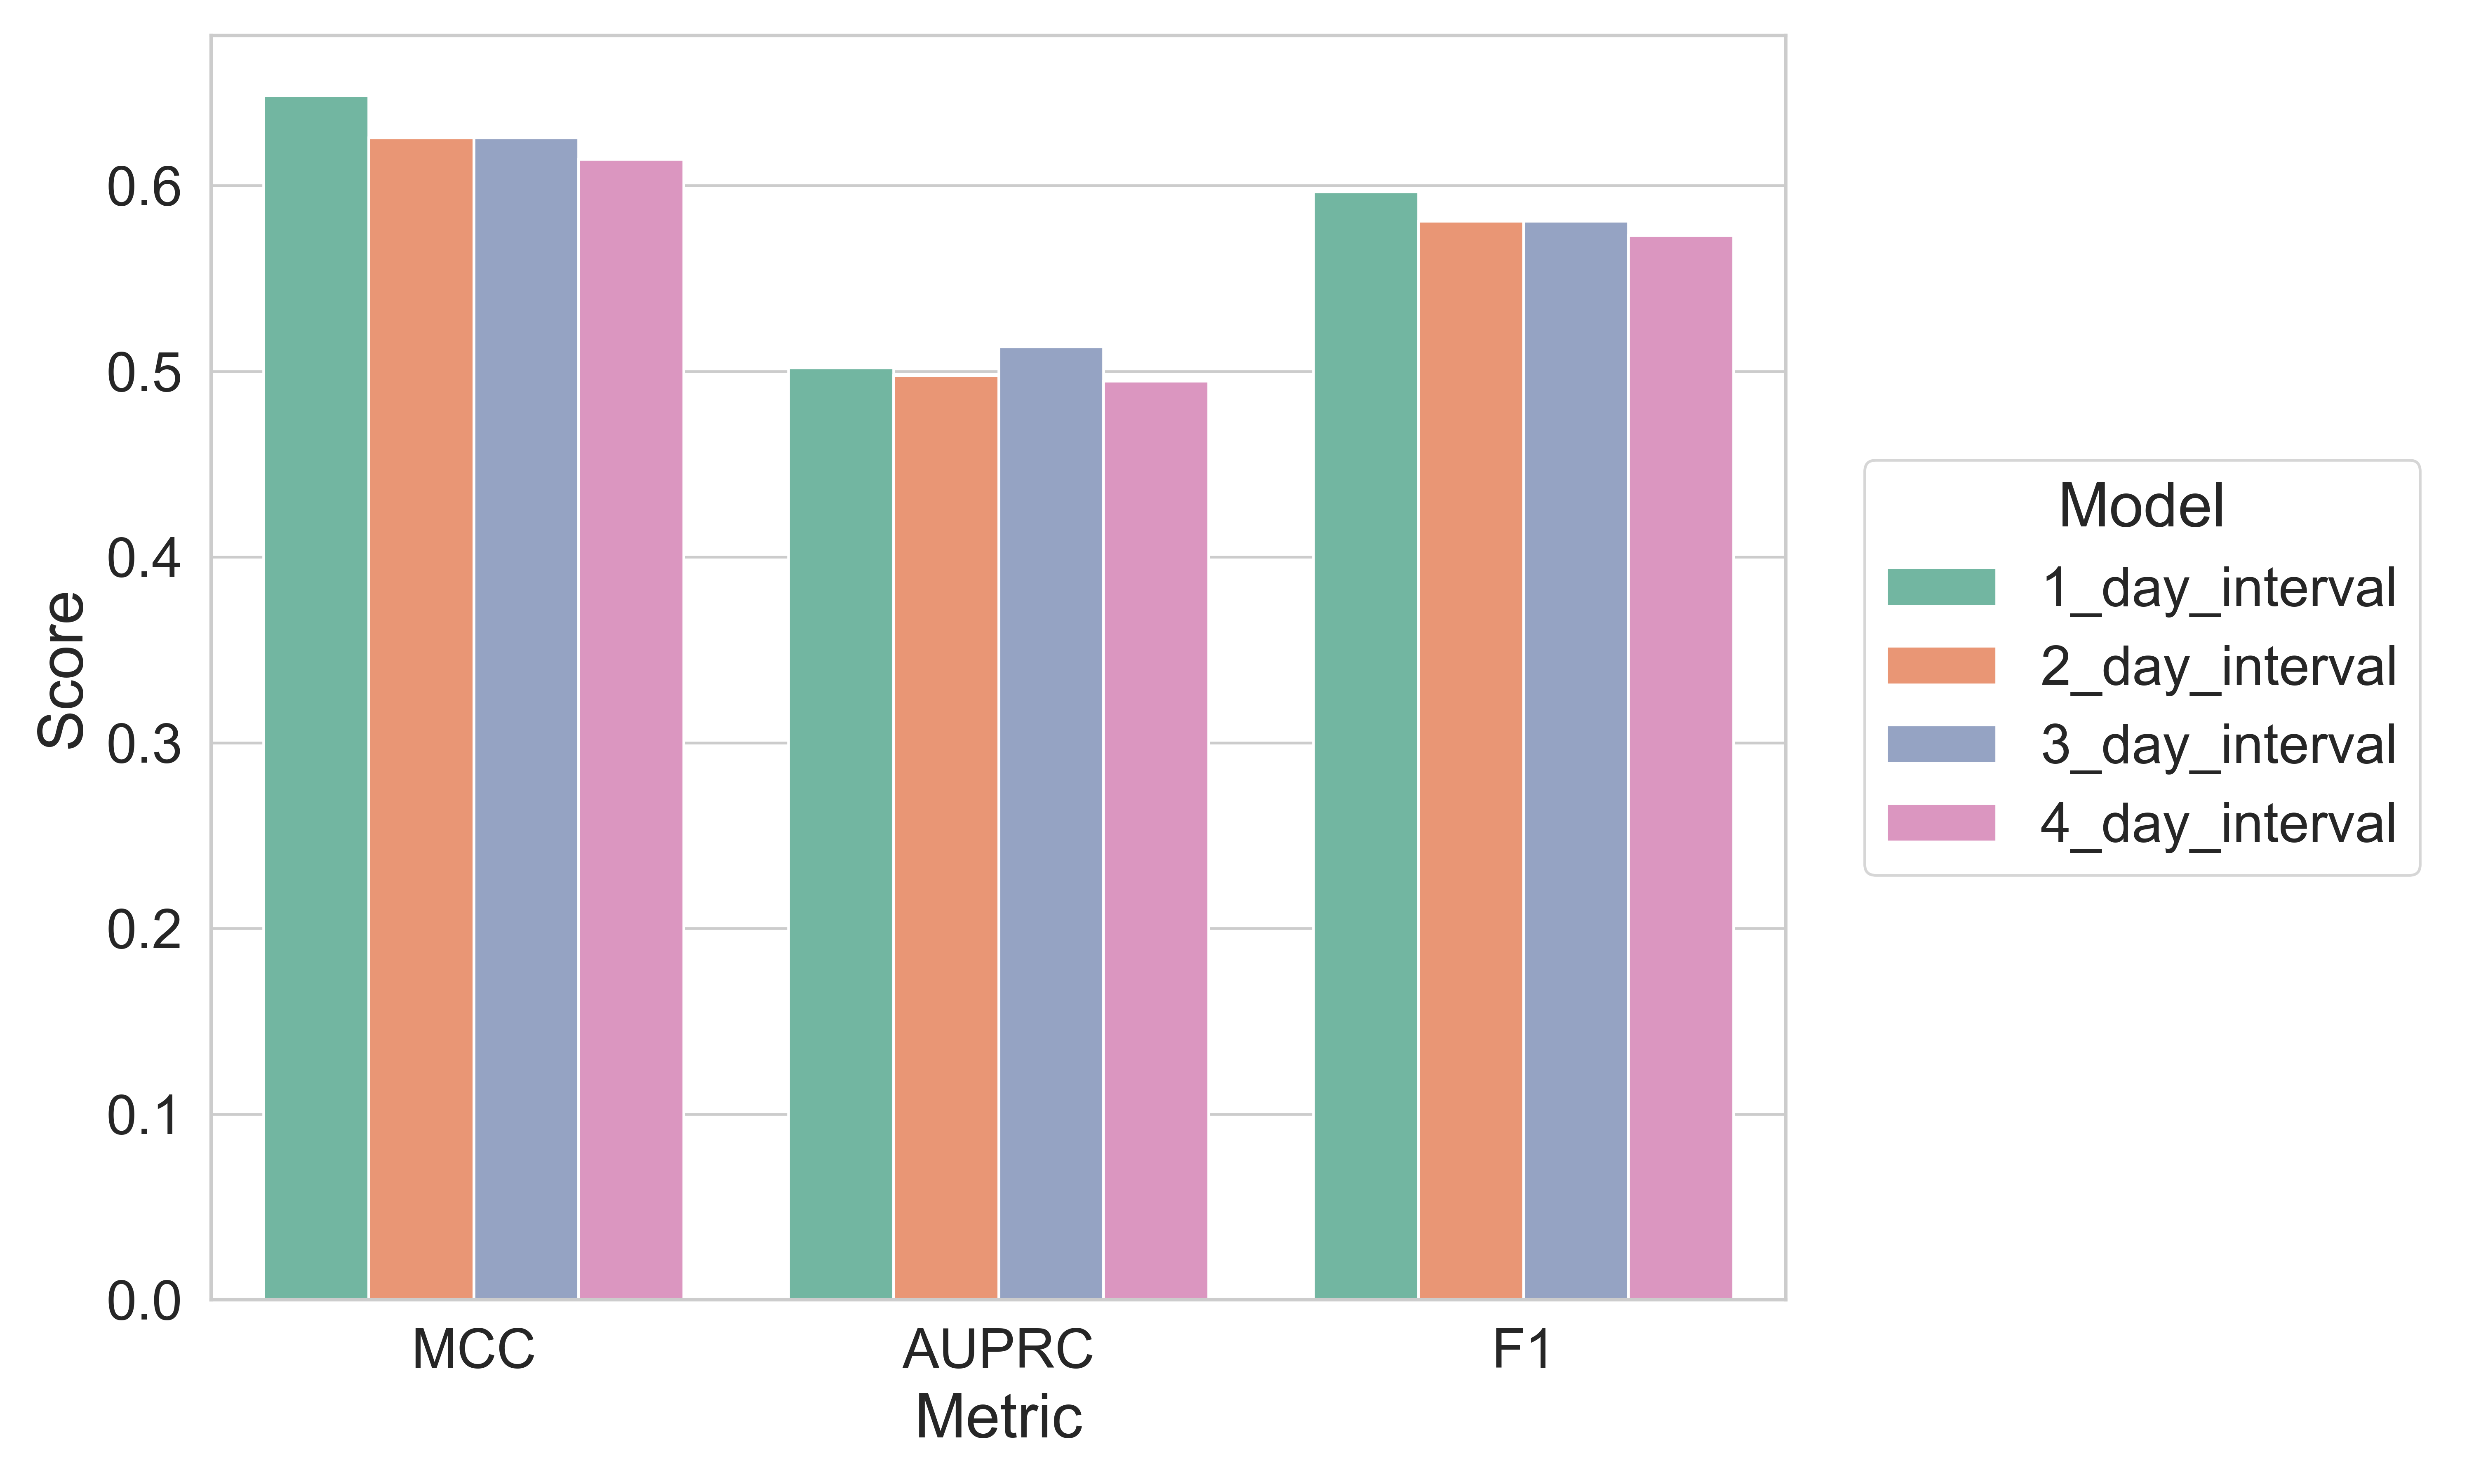

Data behind this chart, as committed beside it:
model_name, MCC, AUPRC, F1
1_day_interval, 0.6483, 0.502, 0.5966
2_day_interval, 0.6257, 0.4978, 0.581
3_day_interval, 0.6257, 0.5132, 0.581
4_day_interval, 0.6144, 0.4948, 0.5731
best_model, 1_day_interval, 3_day_interval, 1_day_interval
